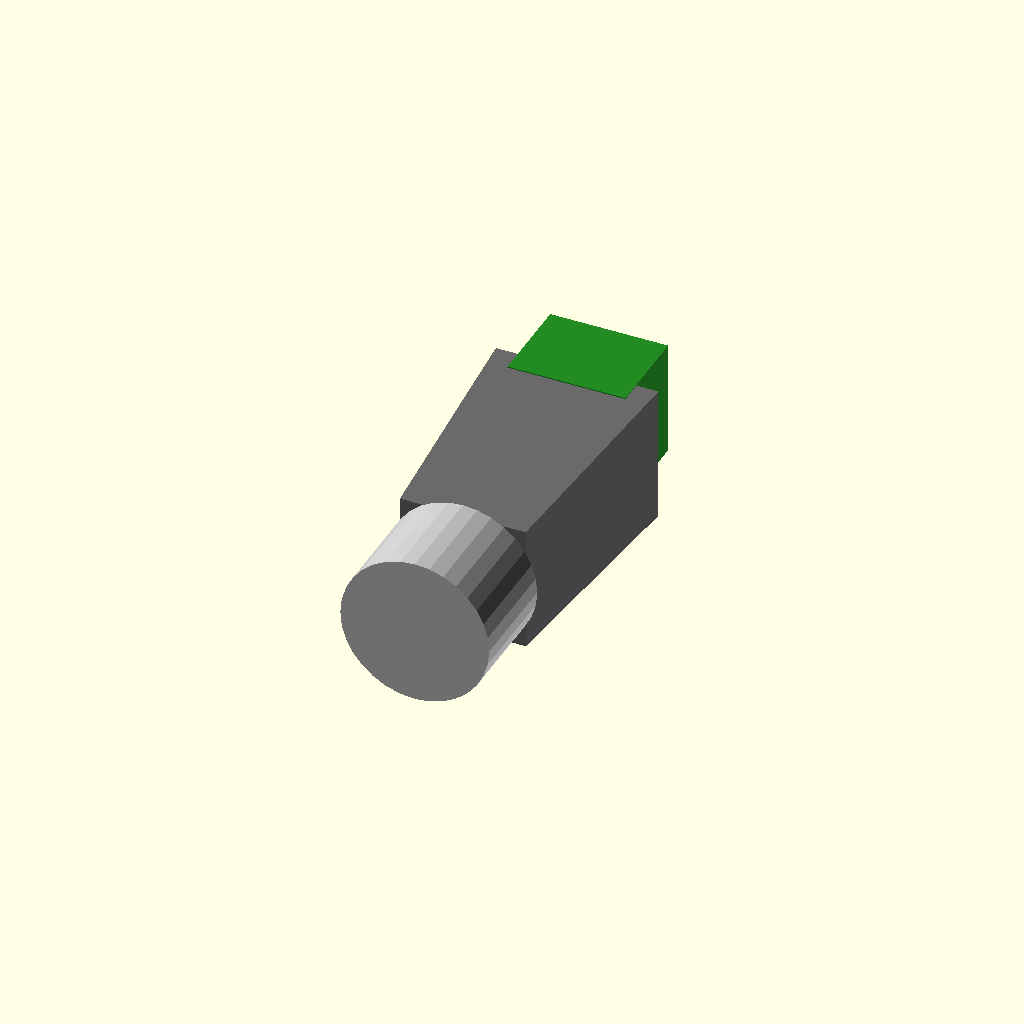
Cell 1 — every parameter at its default value.
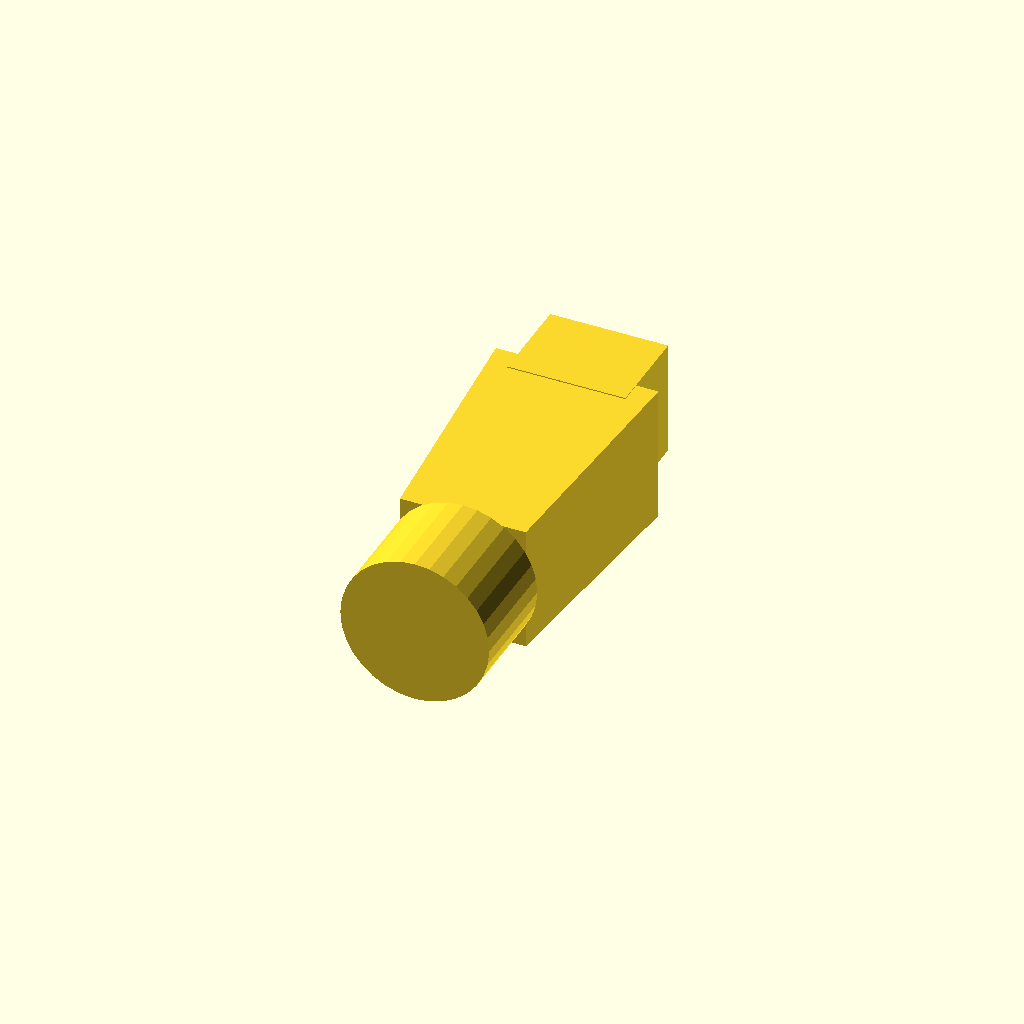
Cell 2 — adapter_show_sections set to false, the other parameters unchanged.
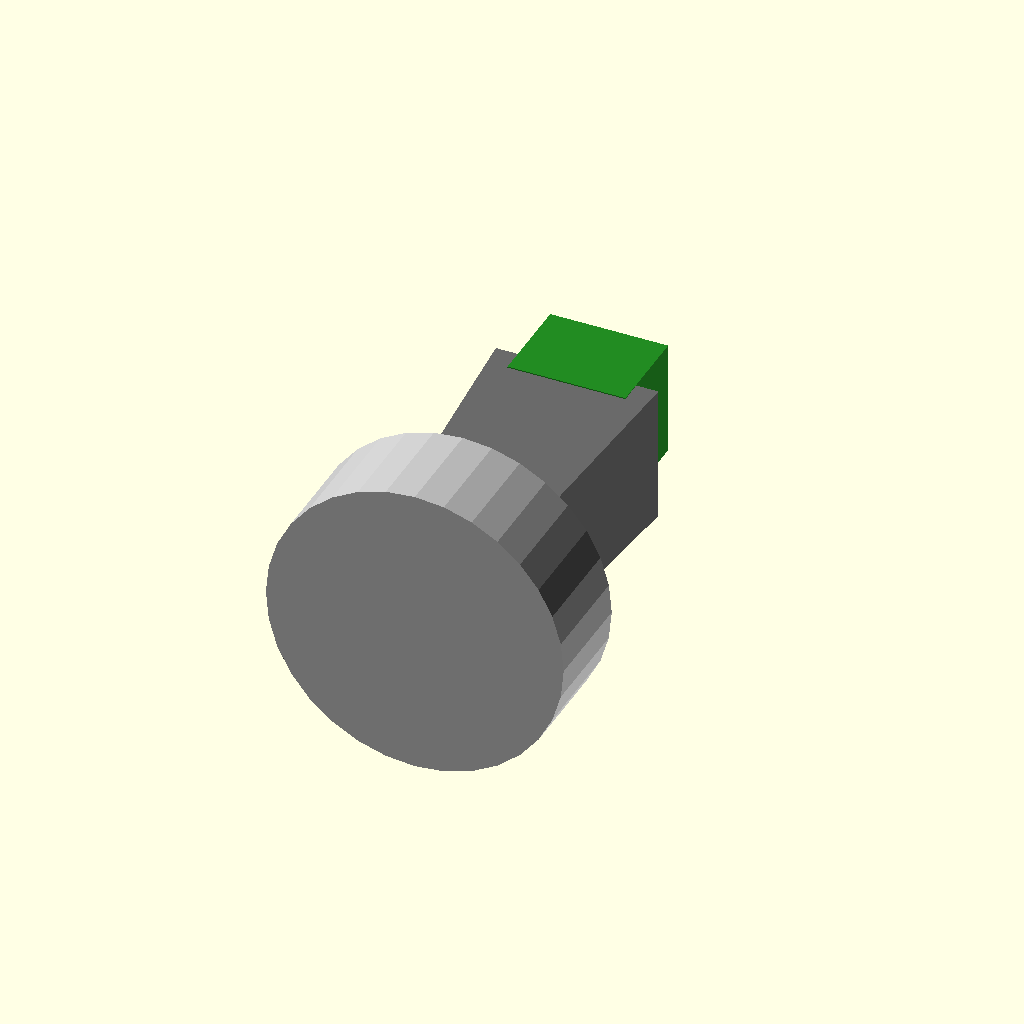
Cell 3 — adapter_barrel_diameter set to 26, the other parameters unchanged.
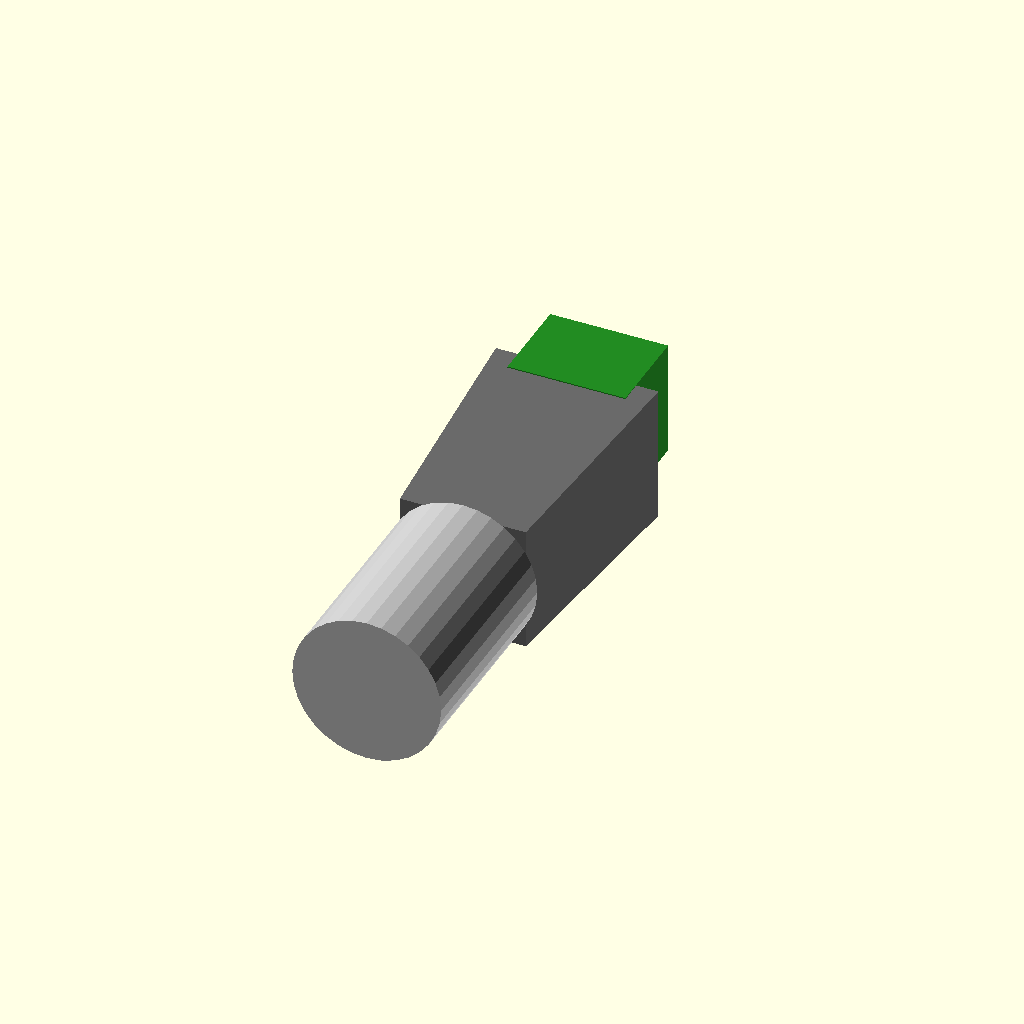
Cell 4: adapter_barrel_length = 18 (everything else at default).
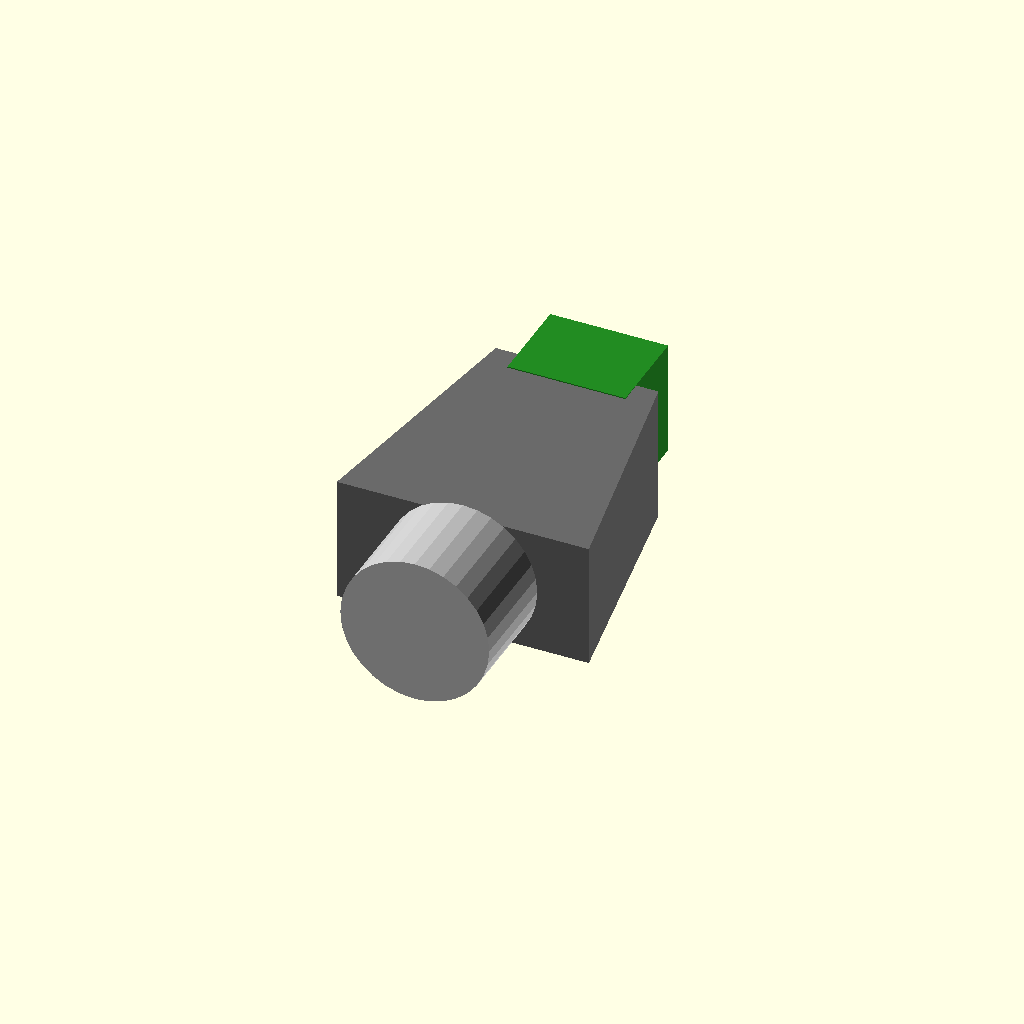
Cell 5 — adapter_pyramid_outer_width set to 22, the other parameters unchanged.
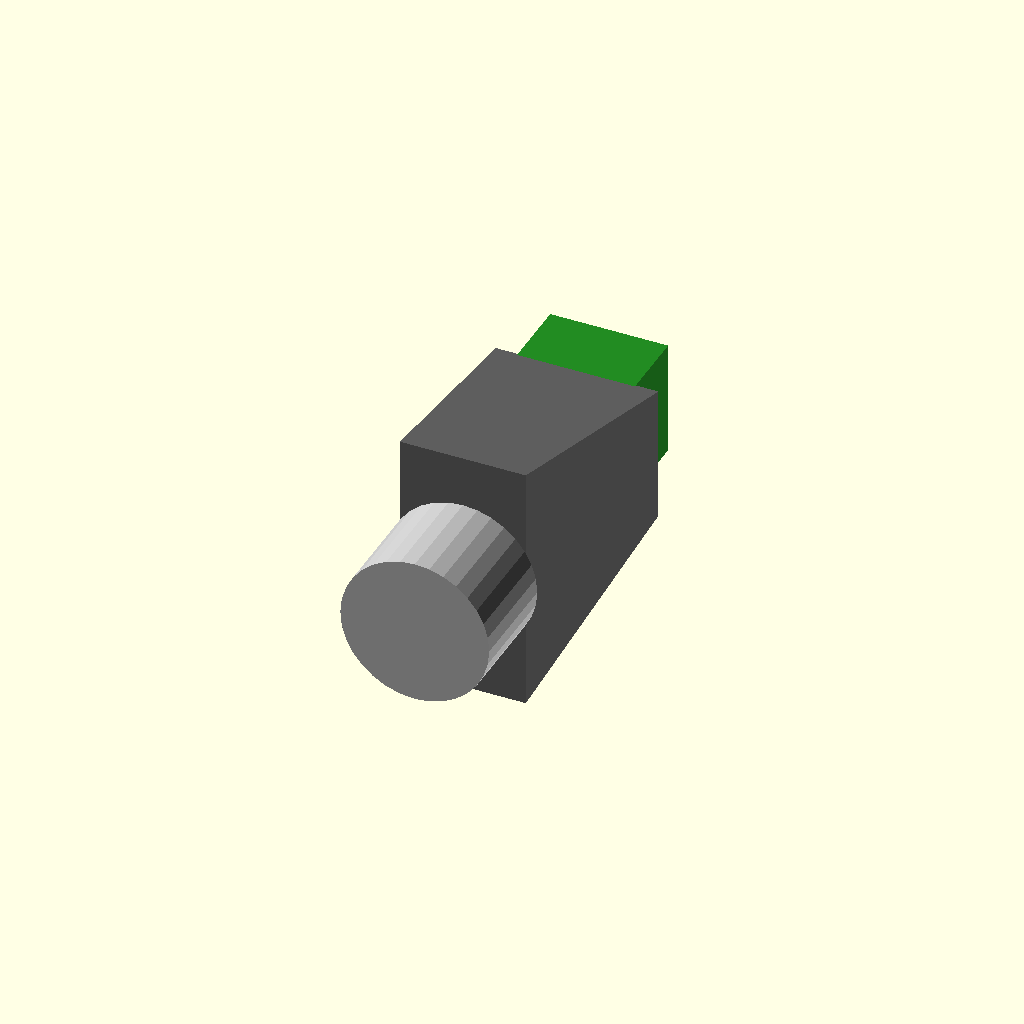
Cell 6 — adapter_pyramid_outer_height set to 22, the other parameters unchanged.
All cells are drawn from one camera (rotation 55°, 0°, 25°, orthographic, colour scheme Cornfield), so only the parameter changes between them.
Source of the model, 3dmodels/motor_board_box/barrel_adapter.scad:
// Isolated 12V barrel-to-screw-terminal adapter
// Outside -> inside along +Y. The wall interface is the Y=0 plane.
// Negative Y is the barrel (outside the box). Positive Y is inside the box.
// All dimensions are in millimetres and live in this file.

/* [Adapter preview] */
adapter_show_sections = true;

/* [Barrel — outside] */
adapter_barrel_diameter = 13.0;
adapter_barrel_length = 9.0;

/* [Truncated pyramid — body] */
// Face against the barrel / wall (outside)
adapter_pyramid_outer_width = 11.0;
adapter_pyramid_outer_height = 11.0;
// Face toward the screw terminal (inside)
adapter_pyramid_inner_width = 14.2;
adapter_pyramid_inner_height = 12.0;
adapter_pyramid_length = 21.4;

/* [Screw terminal — inside] */
// Longer side is aligned with the pyramid inner-face width.
adapter_terminal_width = 10.3;
adapter_terminal_height = 10.1;
adapter_terminal_length = 8.0;
// How far the terminal sits back into the pyramid inner face.
adapter_terminal_overlap = 2.0;
// Shift the terminal along +Z (up) from the pyramid centreline.
adapter_terminal_z_offset = 1.0;

/* [Quality] */
adapter_fn = $preview ? 32 : 96;

function adapter_pyramid_inner_width() = adapter_pyramid_inner_width;
function adapter_pyramid_inner_height() = adapter_pyramid_inner_height;
function adapter_pyramid_length() = adapter_pyramid_length;
function adapter_terminal_overlap() = adapter_terminal_overlap;
function adapter_terminal_length() = adapter_terminal_length;
function adapter_terminal_z_offset() = adapter_terminal_z_offset;

module rectangular_frustum_y(length, outer_width, outer_height, inner_width, inner_height) {
    polyhedron(
        points = [
            [-outer_width / 2, 0, -outer_height / 2],
            [ outer_width / 2, 0, -outer_height / 2],
            [ outer_width / 2, 0,  outer_height / 2],
            [-outer_width / 2, 0,  outer_height / 2],
            [-inner_width / 2, length, -inner_height / 2],
            [ inner_width / 2, length, -inner_height / 2],
            [ inner_width / 2, length,  inner_height / 2],
            [-inner_width / 2, length,  inner_height / 2]
        ],
        faces = [
            [0, 3, 2, 1],
            [4, 5, 6, 7],
            [0, 1, 5, 4],
            [1, 2, 6, 5],
            [2, 3, 7, 6],
            [3, 0, 4, 7]
        ],
        convexity = 4
    );
}

module adapter_barrel(clearance = 0) {
    translate([0, -adapter_barrel_length - clearance, 0])
        rotate([-90, 0, 0])
            cylinder(
                h = adapter_barrel_length + 2 * clearance,
                d = adapter_barrel_diameter + 2 * clearance,
                $fn = adapter_fn
            );
}

module adapter_pyramid(clearance = 0) {
    translate([0, -clearance, 0])
        rectangular_frustum_y(
            adapter_pyramid_length + 2 * clearance,
            adapter_pyramid_outer_width + 2 * clearance,
            adapter_pyramid_outer_height + 2 * clearance,
            adapter_pyramid_inner_width + 2 * clearance,
            adapter_pyramid_inner_height + 2 * clearance
        );
}

module adapter_terminal(clearance = 0) {
    translate([
        -adapter_terminal_width / 2 - clearance,
        adapter_pyramid_length - adapter_terminal_overlap,
        -adapter_terminal_height / 2 - clearance + adapter_terminal_z_offset
    ])
        cube([
            adapter_terminal_width + 2 * clearance,
            adapter_terminal_length + 2 * clearance,
            adapter_terminal_height + 2 * clearance
        ]);
}

// Full physical adapter. clearance grows every face for use as a box cutter.
module adapter_component(clearance = 0) {
    if (adapter_show_sections && clearance == 0) {
        color("Silver")
            adapter_barrel();
        color("DimGray")
            adapter_pyramid();
        color("ForestGreen")
            adapter_terminal();
    } else {
        union() {
            adapter_barrel(clearance);
            adapter_pyramid(clearance);
            adapter_terminal(clearance);
        }
    }
}

adapter_component();
Customizer parameters (derived from the source; name, type, default, range or options):
adapter_show_sections: bool, default true
adapter_barrel_diameter: number, default 13
adapter_barrel_length: number, default 9
adapter_pyramid_outer_width: number, default 11
adapter_pyramid_outer_height: number, default 11
adapter_pyramid_inner_width: number, default 14.2
adapter_pyramid_inner_height: number, default 12
adapter_pyramid_length: number, default 21.4
adapter_terminal_width: number, default 10.3
adapter_terminal_height: number, default 10.1
adapter_terminal_length: number, default 8
adapter_terminal_overlap: number, default 2
adapter_terminal_z_offset: number, default 1
